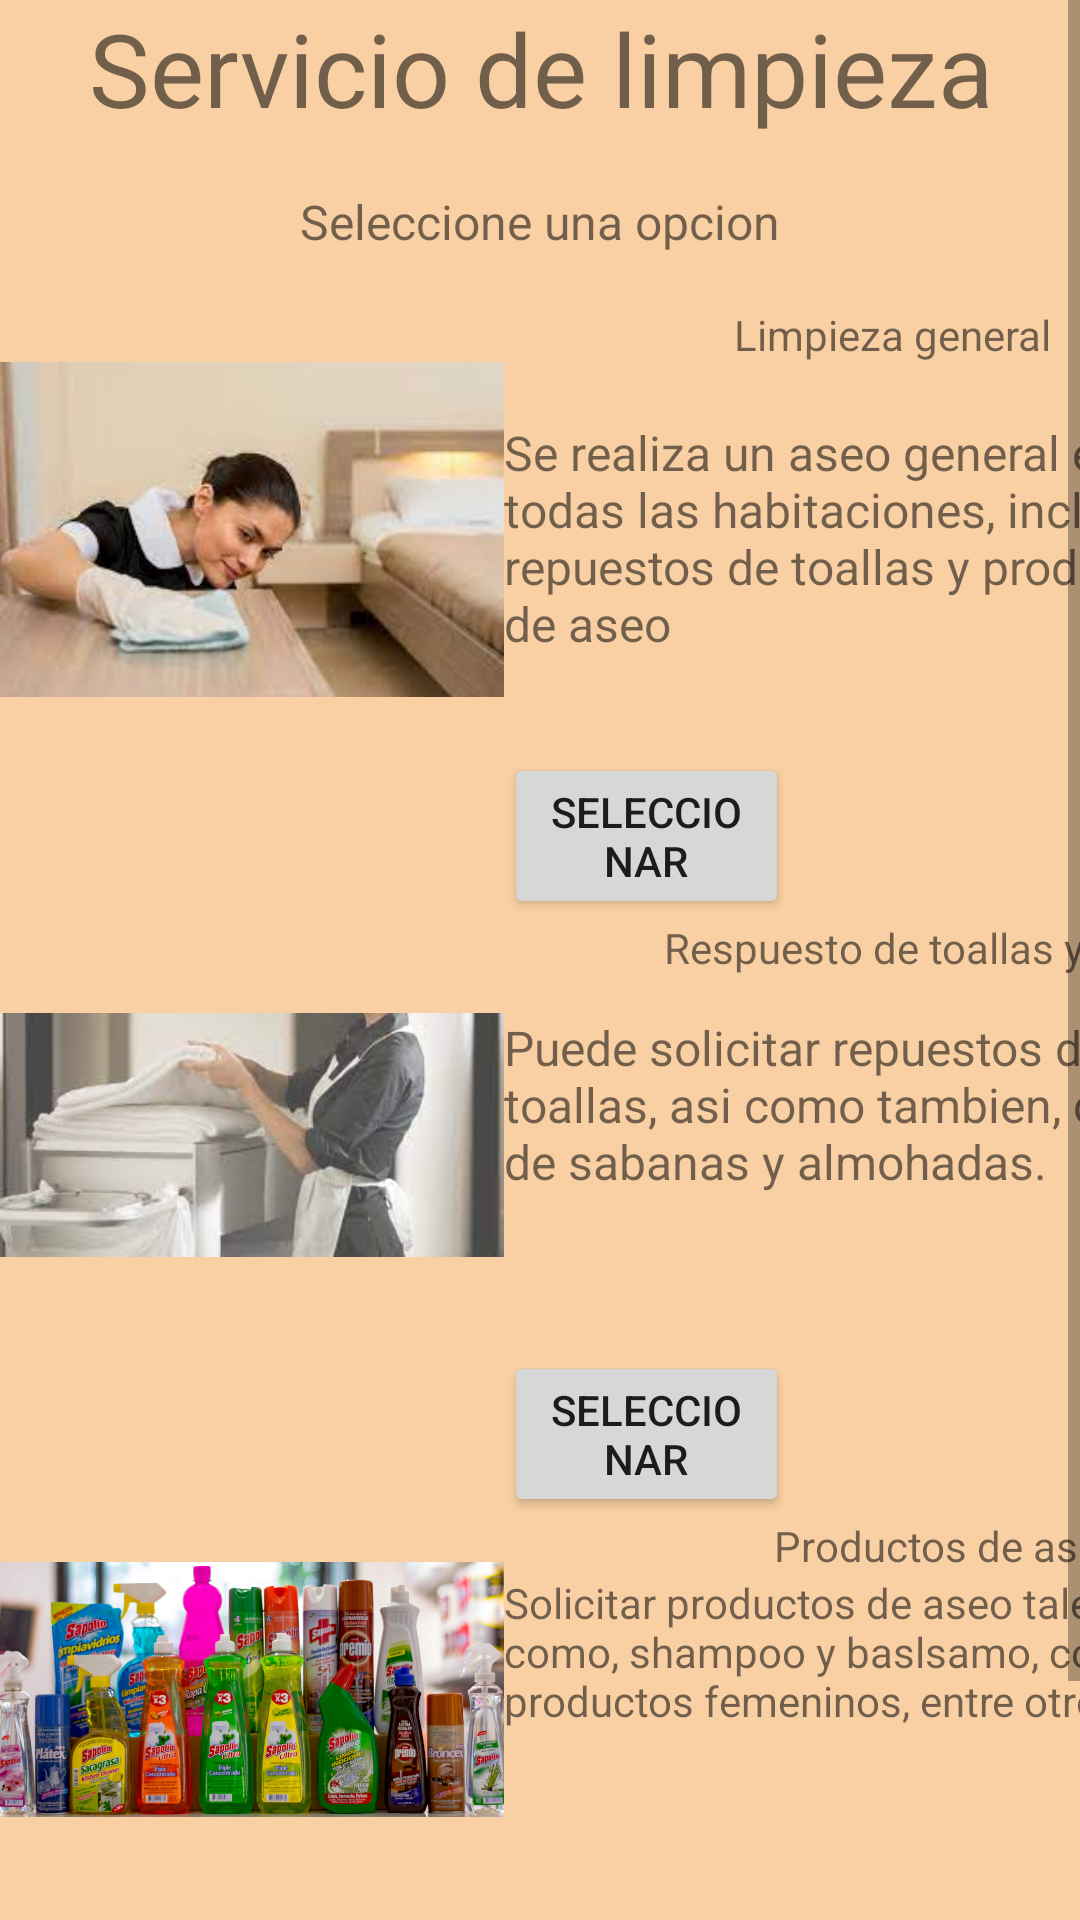

The Android layout XML behind this screen, and the referenced resources:
<!-- AndroidManifest.xml: application theme Theme.Hoteru -->
<!-- res/layout/activity_servicio_limpieza.xml -->
<?xml version="1.0" encoding="utf-8"?>
<ScrollView xmlns:android="http://schemas.android.com/apk/res/android"
    xmlns:app="http://schemas.android.com/apk/res-auto"
    android:layout_width="match_parent"
    android:layout_height="match_parent"
    android:background="@color/color_fondo"
    android:contentDescription="@string/app_name">

    <LinearLayout
        android:layout_width="match_parent"
        android:layout_height="wrap_content"
        android:orientation="vertical">

        <TextView
            android:id="@+id/textView9"
            android:layout_width="match_parent"
            android:layout_height="63dp"
            android:clickable="false"
            android:text="Servicio de limpieza"
            android:textAlignment="center"
            android:textSize="34sp" />

        <TextView
            android:id="@+id/textView10"
            android:layout_width="match_parent"
            android:layout_height="39dp"
            android:text="Seleccione una opcion"
            android:textAlignment="center"
            android:textSize="16sp" />

        <TableLayout
            android:layout_width="match_parent"
            android:layout_height="629dp">

            <TableRow
                android:layout_width="match_parent"
                android:layout_height="match_parent">

                <ImageView
                    android:id="@+id/imageView4"
                    android:layout_width="166dp"
                    android:layout_height="149dp"
                    app:srcCompat="@mipmap/limpieza" />

                <LinearLayout
                    android:layout_width="match_parent"
                    android:layout_height="113dp"
                    android:orientation="vertical">

                    <TextView
                        android:id="@+id/textView22"
                        android:layout_width="match_parent"
                        android:layout_height="wrap_content"
                        android:text="                       Limpieza general " />

                    <TextView
                        android:id="@+id/textView18"
                        android:layout_width="246dp"
                        android:layout_height="113dp"
                        android:text="                                                               Se realiza un aseo general en todas las habitaciones, incluyendo repuestos de toallas y productos de aseo"
                        android:textSize="16sp" />

                </LinearLayout>

            </TableRow>

            <TableRow
                android:layout_width="match_parent"
                android:layout_height="match_parent">

                <LinearLayout
                    android:layout_width="137dp"
                    android:layout_height="27dp"
                    android:orientation="horizontal" />

                <Button
                    android:id="@+id/button20"
                    android:layout_width="168dp"
                    android:layout_height="wrap_content"
                    android:layout_weight="1"
                    android:text="Seleccionar" />

                <Space
                    android:layout_width="97dp"
                    android:layout_height="match_parent" />
            </TableRow>

            <TableRow
                android:layout_width="match_parent"
                android:layout_height="match_parent">

                <Space
                    android:layout_width="match_parent"
                    android:layout_height="match_parent" />
            </TableRow>

            <TableRow
                android:layout_width="match_parent"
                android:layout_height="138dp">

                <ImageView
                    android:id="@+id/imageView5"
                    android:layout_width="168dp"
                    android:layout_height="match_parent"
                    app:srcCompat="@mipmap/toallas" />

                <LinearLayout
                    android:layout_width="match_parent"
                    android:layout_height="match_parent"
                    android:orientation="vertical">

                    <TextView
                        android:id="@+id/textView24"
                        android:layout_width="match_parent"
                        android:layout_height="32dp"
                        android:text="                Respuesto de toallas y otros" />

                    <TextView
                        android:id="@+id/textView19"
                        android:layout_width="245dp"
                        android:layout_height="112dp"
                        android:text="Puede solicitar repuestos de toallas, asi como tambien, cambio de sabanas y almohadas."
                        android:textSize="16sp" />
                </LinearLayout>

            </TableRow>

            <TableRow
                android:layout_width="130dp"
                android:layout_height="match_parent">

                <LinearLayout
                    android:layout_width="140dp"
                    android:layout_height="match_parent"
                    android:orientation="horizontal">

                    <Space
                        android:layout_width="102dp"
                        android:layout_height="41dp"
                        android:layout_weight="1" />

                </LinearLayout>

                <Button
                    android:id="@+id/button22"
                    android:layout_width="139dp"
                    android:layout_height="wrap_content"
                    android:layout_weight="1"
                    android:text="Seleccionar" />

                <Space
                    android:layout_width="wrap_content"
                    android:layout_height="wrap_content" />


            </TableRow>

            <TableRow
                android:layout_width="match_parent"
                android:layout_height="87dp">

                <ImageView
                    android:id="@+id/imageView7"
                    android:layout_width="104dp"
                    android:layout_height="115dp"
                    app:srcCompat="@mipmap/productos" />

                <LinearLayout
                    android:layout_width="match_parent"
                    android:layout_height="130dp"
                    android:orientation="vertical">

                    <TextView
                        android:id="@+id/textView31"
                        android:layout_width="match_parent"
                        android:layout_height="wrap_content"
                        android:text="                           Productos de aseo" />

                    <TextView
                        android:id="@+id/textView32"
                        android:layout_width="234dp"
                        android:layout_height="94dp"
                        android:text="Solicitar productos de aseo tales como, shampoo y baslsamo, confort, productos femeninos, entre otros." />
                </LinearLayout>
            </TableRow>
            <TableRow
                android:layout_width="130dp"
                android:layout_height="match_parent">

                <LinearLayout
                    android:layout_width="140dp"
                    android:layout_height="match_parent"
                    android:orientation="horizontal">

                    <Space
                        android:layout_width="102dp"
                        android:layout_height="41dp"
                        android:layout_weight="1" />

                </LinearLayout>

                <Button
                    android:id="@+id/button23"
                    android:layout_width="139dp"
                    android:layout_height="wrap_content"
                    android:layout_weight="1"
                    android:text="Seleccionar" />

                <Space
                    android:layout_width="wrap_content"
                    android:layout_height="28dp" />


            </TableRow>

        </TableLayout>

    </LinearLayout>

</ScrollView>
<!-- resources referenced by this layout -->
<resources>
  <color name="color_fondo">#F8D0A3</color>
  <!-- mipmap limpieza: jpg bitmap (mipmap-xxhdpi, 5211 bytes) -->
  <!-- mipmap productos: png bitmap (mipmap-xxhdpi, 869260 bytes) -->
  <!-- mipmap toallas: jpg bitmap (mipmap-xxhdpi, 5509 bytes) -->
  <string name="app_name">Hoteru</string>
  <style name="Theme.Hoteru" parent="Theme.MaterialComponents.DayNight.DarkActionBar">
          
          <item name="colorPrimary">@color/purple_500</item>
          <item name="colorPrimaryVariant">@color/purple_700</item>
          <item name="colorOnPrimary">@color/white</item>
          
          <item name="colorSecondary">@color/teal_200</item>
          <item name="colorSecondaryVariant">@color/teal_700</item>
          <item name="colorOnSecondary">@color/black</item>
          
          <item name="android:statusBarColor">?attr/colorPrimaryVariant</item>
          
      </style>
  <color name="purple_500">#FF6200EE</color>
  <color name="purple_700">#FF3700B3</color>
  <color name="white">#FFFFFFFF</color>
  <color name="teal_200">#FF03DAC5</color>
  <color name="teal_700">#FF018786</color>
  <color name="black">#FF000000</color>
</resources>
